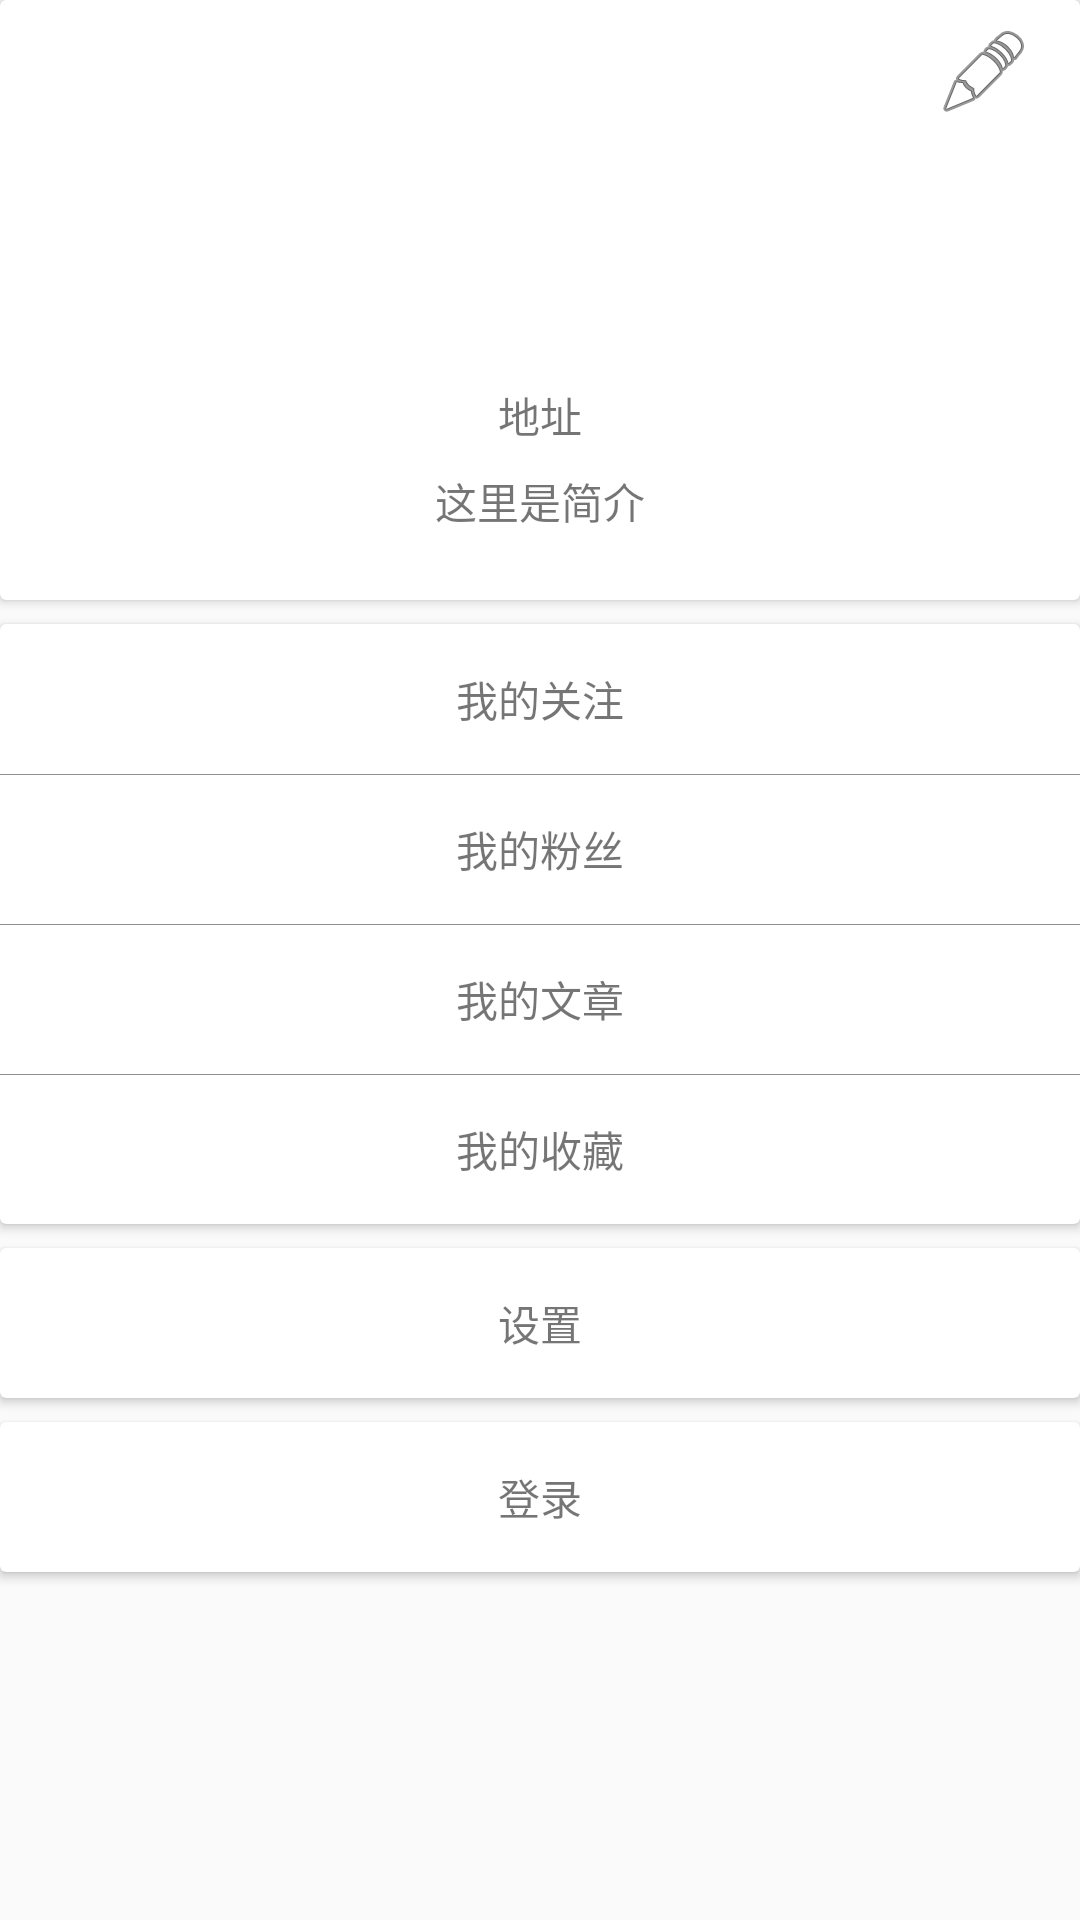

Here is an Android app screen rendered from its layout file. Give the layout XML and the strings, colors and styles it references.
<!-- AndroidManifest.xml: application theme AppTheme -->
<!-- res/layout/fragment_user.xml -->
<ScrollView xmlns:android="http://schemas.android.com/apk/res/android"
    xmlns:app="http://schemas.android.com/apk/res-auto"
    xmlns:tools="http://schemas.android.com/tools"
    android:layout_width="match_parent"
    android:layout_height="match_parent"
    tools:context="com.example.qi.biubiunews.user.UserFragment">

    <LinearLayout
        android:layout_width="match_parent"
        android:layout_height="wrap_content"
        android:orientation="vertical">

        <android.support.v7.widget.CardView
            android:id="@+id/cardView3"
            android:layout_width="match_parent"
            android:layout_height="200dp"
            app:cardBackgroundColor="@color/cardview_light_background"
            app:layout_constraintLeft_toLeftOf="parent"
            app:layout_constraintRight_toRightOf="parent"
            app:layout_constraintTop_toTopOf="parent">

            <android.support.constraint.ConstraintLayout
                android:layout_width="match_parent"
                android:layout_height="match_parent">

                <android.support.constraint.Guideline
                    android:id="@+id/guideline7"
                    android:layout_width="wrap_content"
                    android:layout_height="wrap_content"
                    android:orientation="horizontal"
                    app:layout_constraintGuide_percent="0.2"
                    tools:layout_editor_absoluteX="0dp"
                    tools:layout_editor_absoluteY="71dp" />

                <ImageView
                    android:id="@+id/click_self_edit"
                    android:layout_width="wrap_content"
                    android:layout_height="wrap_content"
                    android:layout_marginEnd="16dp"
                    android:layout_marginRight="16dp"
                    android:layout_marginTop="8dp"
                    android:clickable="true"
                    app:layout_constraintRight_toRightOf="parent"
                    app:layout_constraintTop_toTopOf="parent"
                    app:srcCompat="@android:drawable/ic_menu_edit" />

                <android.support.constraint.Guideline
                    android:id="@+id/guideline8"
                    android:layout_width="wrap_content"
                    android:layout_height="wrap_content"
                    android:orientation="horizontal"
                    app:layout_constraintGuide_percent="0.6"
                    tools:layout_editor_absoluteX="0dp"
                    tools:layout_editor_absoluteY="161dp" />

                <ImageView
                    android:id="@+id/image_self_icon"
                    android:layout_width="0dp"
                    android:layout_height="0dp"
                    android:clickable="true"
                    android:src="@drawable/icon_default"
                    app:layout_constraintBottom_toTopOf="@+id/guideline8"
                    app:layout_constraintLeft_toLeftOf="parent"
                    app:layout_constraintRight_toRightOf="parent"
                    app:layout_constraintTop_toTopOf="@+id/guideline7" />

                <TextView
                    android:id="@+id/tv_self_location"
                    android:layout_width="wrap_content"
                    android:layout_height="wrap_content"
                    android:layout_marginTop="8dp"
                    android:text="地址"
                    app:layout_constraintLeft_toLeftOf="parent"
                    app:layout_constraintRight_toRightOf="parent"
                    app:layout_constraintTop_toBottomOf="@+id/image_self_icon" />

                <TextView
                    android:id="@+id/tv_self_about_me"
                    android:layout_width="wrap_content"
                    android:layout_height="wrap_content"
                    android:layout_marginTop="8dp"
                    android:gravity="center"
                    android:text="这里是简介"
                    app:layout_constraintLeft_toLeftOf="parent"
                    app:layout_constraintRight_toRightOf="parent"
                    app:layout_constraintTop_toBottomOf="@+id/tv_self_location" />


            </android.support.constraint.ConstraintLayout>

        </android.support.v7.widget.CardView>

        <android.support.v7.widget.CardView
            android:id="@+id/cardView4"
            android:layout_width="match_parent"
            android:layout_height="200dp"
            android:layout_marginBottom="8dp"
            android:layout_marginTop="8dp"
            app:layout_constraintBottom_toTopOf="@+id/guideline6"
            app:layout_constraintLeft_toLeftOf="parent"
            app:layout_constraintRight_toRightOf="parent"
            app:layout_constraintTop_toBottomOf="@+id/cardView3">

            <LinearLayout
                android:layout_width="match_parent"
                android:layout_height="match_parent"
                android:divider="@drawable/setting_divider"
                android:elevation="0dp"
                android:orientation="vertical"
                android:showDividers="middle">


                <LinearLayout
                    android:id="@+id/click_self_followed"
                    android:layout_width="match_parent"
                    android:layout_height="match_parent"
                    android:layout_weight="1"
                    android:background="?android:attr/selectableItemBackground"
                    android:clickable="true"
                    android:gravity="center"
                    android:orientation="vertical"
                    tools:layout_editor_absoluteX="0dp"
                    tools:layout_editor_absoluteY="8dp">

                    <TextView
                        android:layout_width="match_parent"
                        android:layout_height="wrap_content"
                        android:gravity="center"
                        android:text="我的关注" />

                </LinearLayout>

                <LinearLayout
                    android:id="@+id/click_self_follower"
                    android:layout_width="match_parent"
                    android:layout_height="match_parent"
                    android:layout_weight="1"
                    android:background="?android:attr/selectableItemBackground"
                    android:clickable="true"
                    android:gravity="center"
                    android:orientation="vertical">

                    <TextView
                        android:layout_width="match_parent"
                        android:layout_height="wrap_content"
                        android:gravity="center"
                        android:text="我的粉丝" />

                </LinearLayout>

                <LinearLayout
                    android:id="@+id/click_self_news"
                    android:layout_width="match_parent"
                    android:layout_height="match_parent"
                    android:layout_weight="1"
                    android:background="?android:attr/selectableItemBackground"
                    android:clickable="true"
                    android:gravity="center"
                    android:orientation="vertical">

                    <TextView
                        android:layout_width="match_parent"
                        android:layout_height="wrap_content"
                        android:gravity="center"
                        android:text="我的文章" />

                </LinearLayout>

                <LinearLayout
                    android:id="@+id/click_self_packages"
                    android:layout_width="match_parent"
                    android:layout_height="match_parent"
                    android:layout_weight="1"
                    android:background="?android:attr/selectableItemBackground"
                    android:clickable="true"
                    android:gravity="center"
                    android:orientation="vertical">

                    <TextView
                        android:layout_width="match_parent"
                        android:layout_height="wrap_content"
                        android:gravity="center"
                        android:text="我的收藏" />

                </LinearLayout>
            </LinearLayout>
        </android.support.v7.widget.CardView>

        <android.support.v7.widget.CardView
            android:id="@+id/cardView2"
            android:layout_width="match_parent"
            android:layout_height="50dp"
            android:layout_marginBottom="8dp"
            android:layout_marginTop="0dp"
            app:layout_constraintBottom_toTopOf="@+id/guideline9"

            app:layout_constraintHorizontal_bias="0.0"
            app:layout_constraintLeft_toLeftOf="parent"
            app:layout_constraintRight_toRightOf="parent"
            app:layout_constraintTop_toBottomOf="@+id/guideline6"
            app:layout_constraintVertical_bias="1.0">

            <LinearLayout
                android:id="@+id/click_self_setting"
                android:layout_width="match_parent"
                android:layout_height="match_parent"
                android:background="?android:attr/selectableItemBackgroundBorderless"
                android:clickable="true">

                <TextView
                    android:id="@+id/tv_setting"
                    android:layout_width="wrap_content"
                    android:layout_height="wrap_content"
                    android:layout_gravity="center"
                    android:layout_weight="1"
                    android:gravity="center"
                    android:text="设置"
                    android:textSize="14sp" />
            </LinearLayout>
        </android.support.v7.widget.CardView>

        <android.support.v7.widget.CardView
            android:id="@+id/cardView5"
            android:layout_width="match_parent"
            android:layout_height="50dp"
            android:layout_marginBottom="8dp"
            android:layout_marginTop="0dp"
            app:layout_constraintBottom_toTopOf="@+id/guideline"

            app:layout_constraintHorizontal_bias="0.0"
            app:layout_constraintLeft_toLeftOf="parent"
            app:layout_constraintRight_toRightOf="parent"
            app:layout_constraintTop_toBottomOf="@+id/guideline9"
            app:layout_constraintVertical_bias="1.0">

            <LinearLayout
                android:id="@+id/click_self_login"
                android:layout_width="match_parent"
                android:layout_height="match_parent"
                android:background="?android:attr/selectableItemBackgroundBorderless"
                android:clickable="true">

                <TextView
                    android:id="@+id/tv_login"
                    android:layout_width="wrap_content"
                    android:layout_height="wrap_content"
                    android:layout_gravity="center"
                    android:layout_weight="1"
                    android:gravity="center"
                    android:text="登录"
                    android:textSize="14sp" />
            </LinearLayout>
        </android.support.v7.widget.CardView>


    </LinearLayout>

</ScrollView>
<!-- resources referenced by this layout -->
<resources>
  <!-- drawable setting_divider (drawable) -->
  <?xml version="1.0" encoding="utf-8"?>
  <shape xmlns:android="http://schemas.android.com/apk/res/android"
      android:shape="rectangle"
      >
  
      <size android:width="10dp"
              android:height="0.1dp"/>
      <solid android:color="#8f8f8f"/>
  </shape>
  <style name="AppTheme" parent="Theme.AppCompat.Light.NoActionBar">
          
          <item name="colorPrimary">@color/colorPrimary</item>
          <item name="colorPrimaryDark">@color/colorPrimaryDark</item>
          <item name="colorAccent">@color/colorAccent</item>
      </style>
  <color name="colorPrimary">#3f51b5</color>
  <color name="colorPrimaryDark">#303f9f</color>
  <color name="colorAccent">#adadad</color>
</resources>
